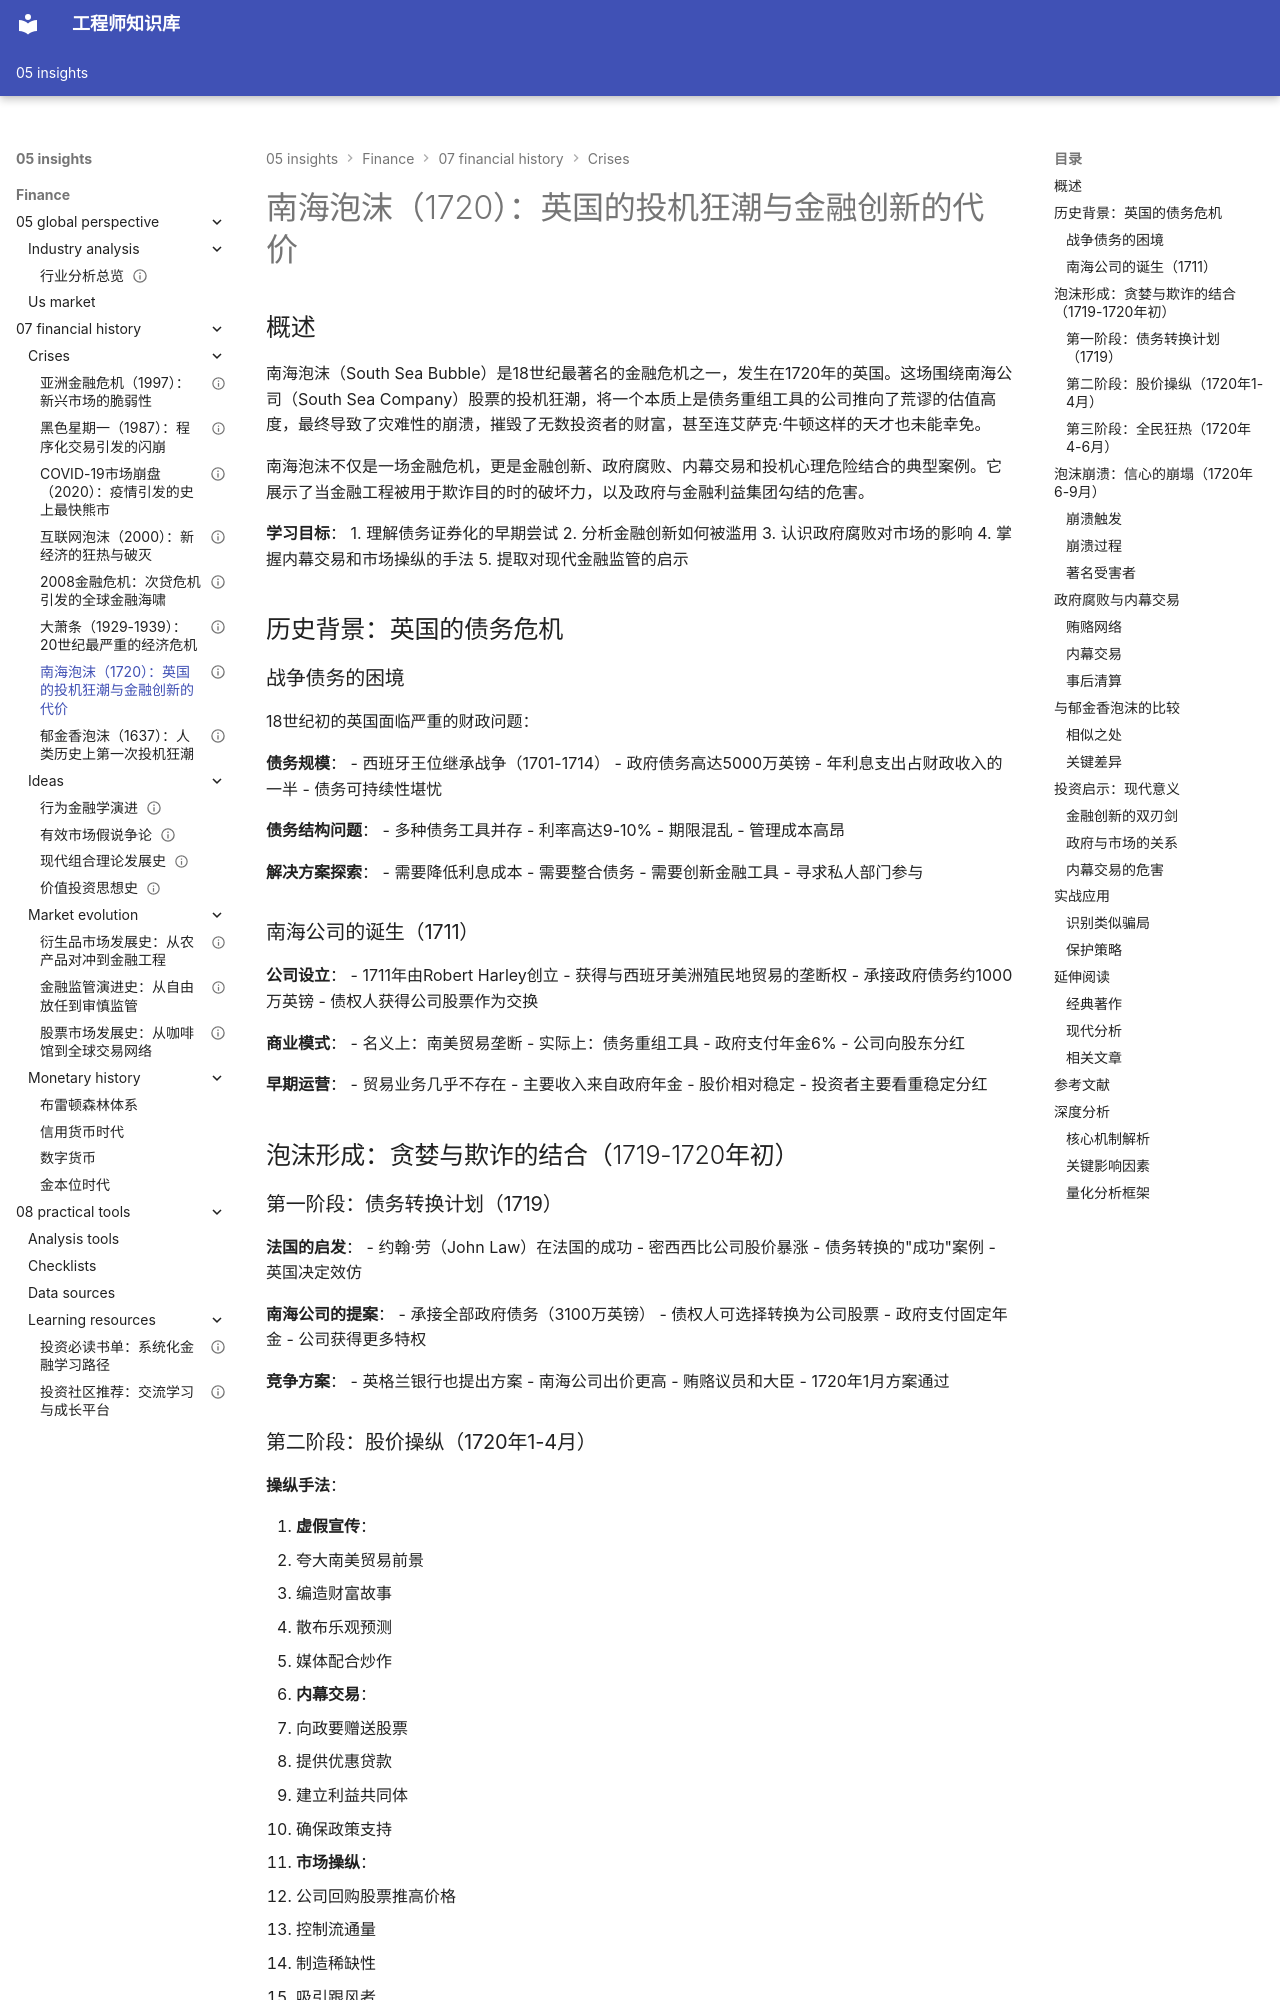

repository: Vuiora/knowledge-os · page: 05-insights/finance/07-financial-history/crises/south-sea-bubble/index.html · generator: mkdocs

---
title: 南海泡沫（1720）：英国的投机狂潮与金融创新的代价
description: 深入分析18世纪英国南海公司泡沫的形成、疯狂与崩溃，揭示金融创新、政府腐败与投机心理的危险结合
slug: south-sea-bubble-1720
domain: 金融洞察
module: 金融历史
content_type: article
skill_level: intermediate
tags:
- 历史案例
- 投机泡沫
- 欧洲市场
- 财政可持续性
- 金融创新
- 金融危机
prerequisites:
- 金融市场结构
- 政府债务
- 股票市场
related_contents:
- tulip-mania.md
- great-depression.md
- crisis-patterns.md
estimated_time: 55
difficulty_score: 3
author: 金融知识体系
created_at: '2024-01-15'
updated_at: '2024-01-15'
version: '1.0'
language: zh-CN
status: published
is_featured: true
---

# 南海泡沫（1720）：英国的投机狂潮与金融创新的代价

## 概述

南海泡沫（South Sea Bubble）是18世纪最著名的金融危机之一，发生在1720年的英国。这场围绕南海公司（South Sea Company）股票的投机狂潮，将一个本质上是债务重组工具的公司推向了荒谬的估值高度，最终导致了灾难性的崩溃，摧毁了无数投资者的财富，甚至连艾萨克·牛顿这样的天才也未能幸免。

南海泡沫不仅是一场金融危机，更是金融创新、政府腐败、内幕交易和投机心理危险结合的典型案例。它展示了当金融工程被用于欺诈目的时的破坏力，以及政府与金融利益集团勾结的危害。

**学习目标**：
1. 理解债务证券化的早期尝试
2. 分析金融创新如何被滥用
3. 认识政府腐败对市场的影响
4. 掌握内幕交易和市场操纵的手法
5. 提取对现代金融监管的启示

## 历史背景：英国的债务危机

### 战争债务的困境

18世纪初的英国面临严重的财政问题：

**债务规模**：
- 西班牙王位继承战争（1701-1714）
- 政府债务高达5000万英镑
- 年利息支出占财政收入的一半
- 债务可持续性堪忧

**债务结构问题**：
- 多种债务工具并存
- 利率高达9-10%
- 期限混乱
- 管理成本高昂

**解决方案探索**：
- 需要降低利息成本
- 需要整合债务
- 需要创新金融工具
- 寻求私人部门参与

### 南海公司的诞生（1711）

**公司设立**：
- 1711年由Robert Harley创立
- 获得与西班牙美洲殖民地贸易的垄断权
- 承接政府债务约1000万英镑
- 债权人获得公司股票作为交换

**商业模式**：
- 名义上：南美贸易垄断
- 实际上：债务重组工具
- 政府支付年金6%
- 公司向股东分红

**早期运营**：
- 贸易业务几乎不存在
- 主要收入来自政府年金
- 股价相对稳定
- 投资者主要看重稳定分红

## 泡沫形成：贪婪与欺诈的结合（1719-1720年初）
